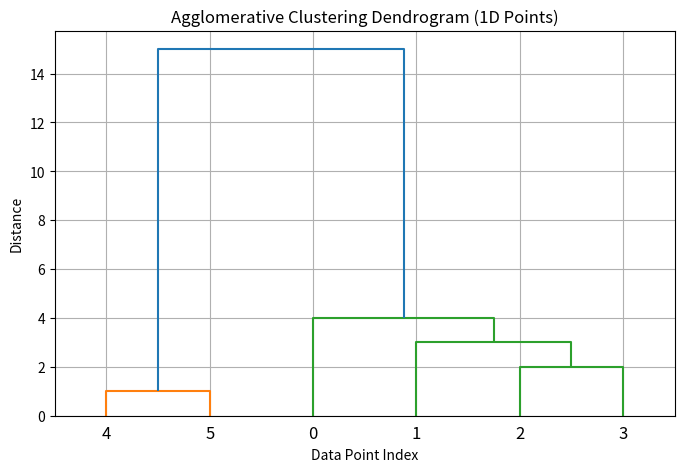

The matplotlib source for this figure:
import numpy as np
import matplotlib.pyplot as plt
from scipy.cluster.hierarchy import dendrogram

def euclidean(p1, p2):
    return np.linalg.norm(p1 - p2)

def agglomerative_clustering(data):
    n = len(data)
    clusters = [[i] for i in range(n)]
    cluster_map = {i: [i] for i in range(n)}
    
    # Initialize cluster names: P0, P1, P2, ...
    cluster_names = {i: f"P{i}" for i in range(n)}
    
    next_cluster_id = n
    linkage_matrix = []
    merge_steps = []
    print("Pairs:")

    while len(clusters) > 1:
        min_dist = float('inf')
        pair = None

        
        for i in range(len(clusters)):
            for j in range(i + 1, len(clusters)):
                c1 = cluster_map[clusters[i][0]]
                c2 = cluster_map[clusters[j][0]]
                dist = min(euclidean(data[p1], data[p2]) for p1 in c1 for p2 in c2)

                if dist < min_dist:
                    min_dist = dist
                    pair = (i, j)

        i, j = pair
        a, b = clusters[i][0], clusters[j][0]
        new_points = cluster_map[a] + cluster_map[b]
        linkage_matrix.append([a, b, min_dist, len(new_points)])

        
        name_a = cluster_names[a]
        name_b = cluster_names[b]
        new_name = f"({name_a}, {name_b})"
        merge_steps.append(new_name)
        print(new_name)

        
        cluster_names[next_cluster_id] = new_name
        cluster_map[next_cluster_id] = new_points
        clusters = [clusters[x] for x in range(len(clusters)) if x not in [i, j]]
        clusters.append([next_cluster_id])
        next_cluster_id += 1

    return np.array(linkage_matrix), merge_steps


data = np.array([[18], [22], [25], [27], [42], [43]])


linkage, merges = agglomerative_clustering(data)

print("\nName: Dipesh Shrestha \nRoll no:08 \n")
plt.figure(figsize=(8, 5))
dendrogram(linkage, labels=np.arange(len(data)))
plt.title("Agglomerative Clustering Dendrogram (1D Points)")
plt.xlabel("Data Point Index")
plt.ylabel("Distance")
plt.grid(True)
plt.show()
